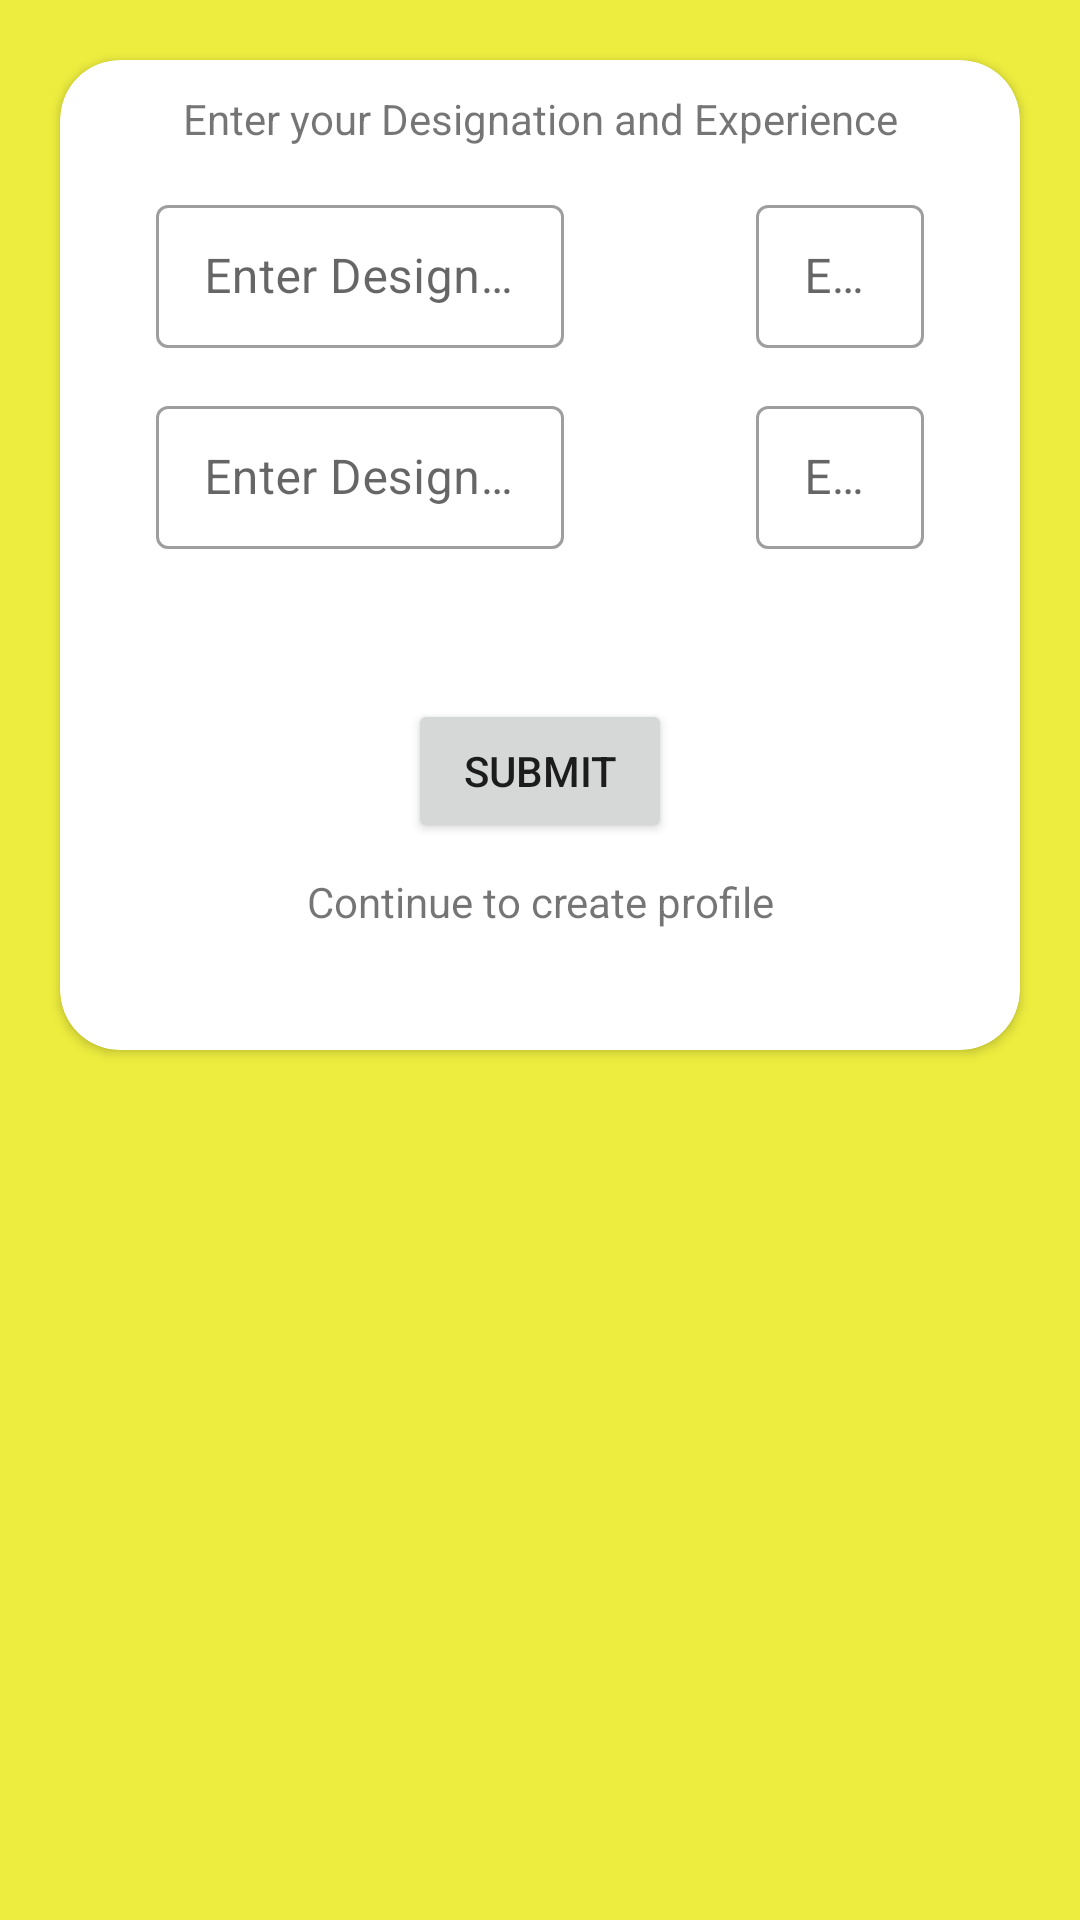

Reconstruct the res/layout file that produces this screen, plus the resources it refers to.
<!-- AndroidManifest.xml: application theme Theme.TransitionAnimation -->
<!-- res/layout/activity_selection.xml -->
<?xml version="1.0" encoding="utf-8"?>
<RelativeLayout xmlns:android="http://schemas.android.com/apk/res/android"
    xmlns:app="http://schemas.android.com/apk/res-auto"
    xmlns:tools="http://schemas.android.com/tools"
    android:layout_width="match_parent"
    android:background="#D7EAEA1C"
    android:layout_height="match_parent"
    tools:context=".Activitys.Selection">


    <RelativeLayout
        android:layout_width="match_parent"
        android:layout_height="match_parent">

        <androidx.cardview.widget.CardView
            android:id="@+id/card_selection_activity"
            android:layout_width="match_parent"
            android:layout_margin="20dp"
            android:paddingBottom="50dp"
            app:cardCornerRadius="20dp"
            android:layout_height="wrap_content">

            <LinearLayout
                android:layout_width="match_parent"
                android:orientation="vertical"
                android:layout_height="wrap_content">


                <TextView
                    android:layout_width="match_parent"
                    android:text="Enter your Designation and Experience"
                    android:layout_gravity="center_horizontal"
                    android:gravity="center_horizontal"
                    android:layout_marginTop="10dp"
                    android:layout_height="wrap_content"></TextView>






        <LinearLayout
            android:layout_width="match_parent"
            android:orientation="horizontal"
            android:layout_height="wrap_content">



        <com.google.android.material.textfield.TextInputLayout
            style="@style/Widget.MaterialComponents.TextInputLayout.OutlinedBox.Dense"
            android:layout_width="match_parent"
            android:layout_height="wrap_content"
            android:layout_marginStart="32dp"
            android:layout_marginTop="14dp"
            app:hintTextColor="@color/black"
            android:layout_marginEnd="32dp"
            android:layout_weight="0.6"
            app:endIconMode="clear_text"
            app:endIconTint="@color/black"
            android:hint="Enter Designation">

            
            <com.google.android.material.textfield.TextInputEditText
                android:id="@+id/designation1"
                android:textColor="@color/black"
                android:layout_width="match_parent"
                android:layout_height="wrap_content" />

        </com.google.android.material.textfield.TextInputLayout>


            <com.google.android.material.textfield.TextInputLayout
                style="@style/Widget.MaterialComponents.TextInputLayout.OutlinedBox.Dense"
                android:layout_width="match_parent"
                android:layout_height="wrap_content"
                android:layout_marginStart="32dp"
                android:layout_weight="1"
                android:layout_marginTop="14dp"
                app:hintTextColor="@color/black"
                android:layout_marginEnd="32dp"
                app:endIconMode="clear_text"
                app:endIconTint="@color/black"
                android:hint="Exp">

                
                <com.google.android.material.textfield.TextInputEditText
                    android:id="@+id/experience1"
                    android:textColor="@color/black"
                    android:layout_width="match_parent"
                    android:layout_height="wrap_content" />

            </com.google.android.material.textfield.TextInputLayout>





        </LinearLayout>

            <LinearLayout
                android:layout_width="match_parent"
                android:orientation="horizontal"
                android:layout_height="wrap_content">



                <com.google.android.material.textfield.TextInputLayout
                    style="@style/Widget.MaterialComponents.TextInputLayout.OutlinedBox.Dense"
                    android:layout_width="match_parent"
                    android:layout_height="wrap_content"
                    android:layout_marginStart="32dp"
                    android:layout_marginTop="14dp"
                    app:hintTextColor="@color/black"
                    android:layout_marginEnd="32dp"
                    android:layout_weight="0.6"
                    app:endIconMode="clear_text"
                    app:endIconTint="@color/black"
                    android:hint="Enter Designation">

                    
                    <com.google.android.material.textfield.TextInputEditText
                        android:id="@+id/designation2"
                        android:textColor="@color/black"
                        android:layout_width="match_parent"
                        android:layout_height="wrap_content" />

                </com.google.android.material.textfield.TextInputLayout>


                <com.google.android.material.textfield.TextInputLayout
                    style="@style/Widget.MaterialComponents.TextInputLayout.OutlinedBox.Dense"
                    android:layout_width="match_parent"
                    android:layout_height="wrap_content"
                    android:layout_marginStart="32dp"
                    android:layout_weight="1"
                    android:layout_marginTop="14dp"
                    app:hintTextColor="@color/black"
                    android:layout_marginEnd="32dp"
                    app:endIconMode="clear_text"
                    app:endIconTint="@color/black"
                    android:hint="Exp">

                    
                    <com.google.android.material.textfield.TextInputEditText
                        android:id="@+id/experience2"
                        android:textColor="@color/black"
                        android:layout_width="match_parent"
                        android:layout_height="wrap_content" />

                </com.google.android.material.textfield.TextInputLayout>




</LinearLayout>

                <Button
                    android:id="@+id/btn_submit_activity_selection"
                    android:layout_width="wrap_content"
                    android:layout_gravity="center_horizontal"
                    android:layout_marginTop="50dp"
                    android:text="Submit"
                    android:layout_marginBottom="10dp"
                    android:layout_height="wrap_content">

                </Button>


                <TextView
                    android:layout_width="match_parent"
                     android:gravity="center_horizontal"
                    android:layout_marginBottom="40dp"
                    android:text="Continue to create profile"
                    android:layout_height="wrap_content"></TextView>

            </LinearLayout>

        </androidx.cardview.widget.CardView>
    </RelativeLayout>




</RelativeLayout>
<!-- resources referenced by this layout -->
<resources>
  <color name="black">#FF000000</color>
  <style name="Theme.TransitionAnimation" parent="Theme.MaterialComponents.DayNight.DarkActionBar">
          
          <item name="colorPrimary">@color/purple_500</item>
          <item name="colorPrimaryVariant">#D7EAEA1C</item>
          <item name="colorOnPrimary">@color/white</item>
          
          <item name="colorSecondary">@color/teal_200</item>
          <item name="colorSecondaryVariant">@color/teal_700</item>
          <item name="colorOnSecondary">@color/black</item>
          
          <item name="android:statusBarColor">#D7EAEA1C</item>
          
  
  
  
          <item name="android:windowActivityTransitions">true</item>
          <item name="android:windowEnterTransition">@transition/trans_anim</item>
          <item name="android:windowExitTransition">@transition/trans_anim</item>
  
  
      </style>
  <color name="purple_500">#D7EAEA1C</color>
  <color name="white">#FFFFFFFF</color>
  <color name="teal_200">#FF03DAC5</color>
  <color name="teal_700">#FF018786</color>
</resources>
